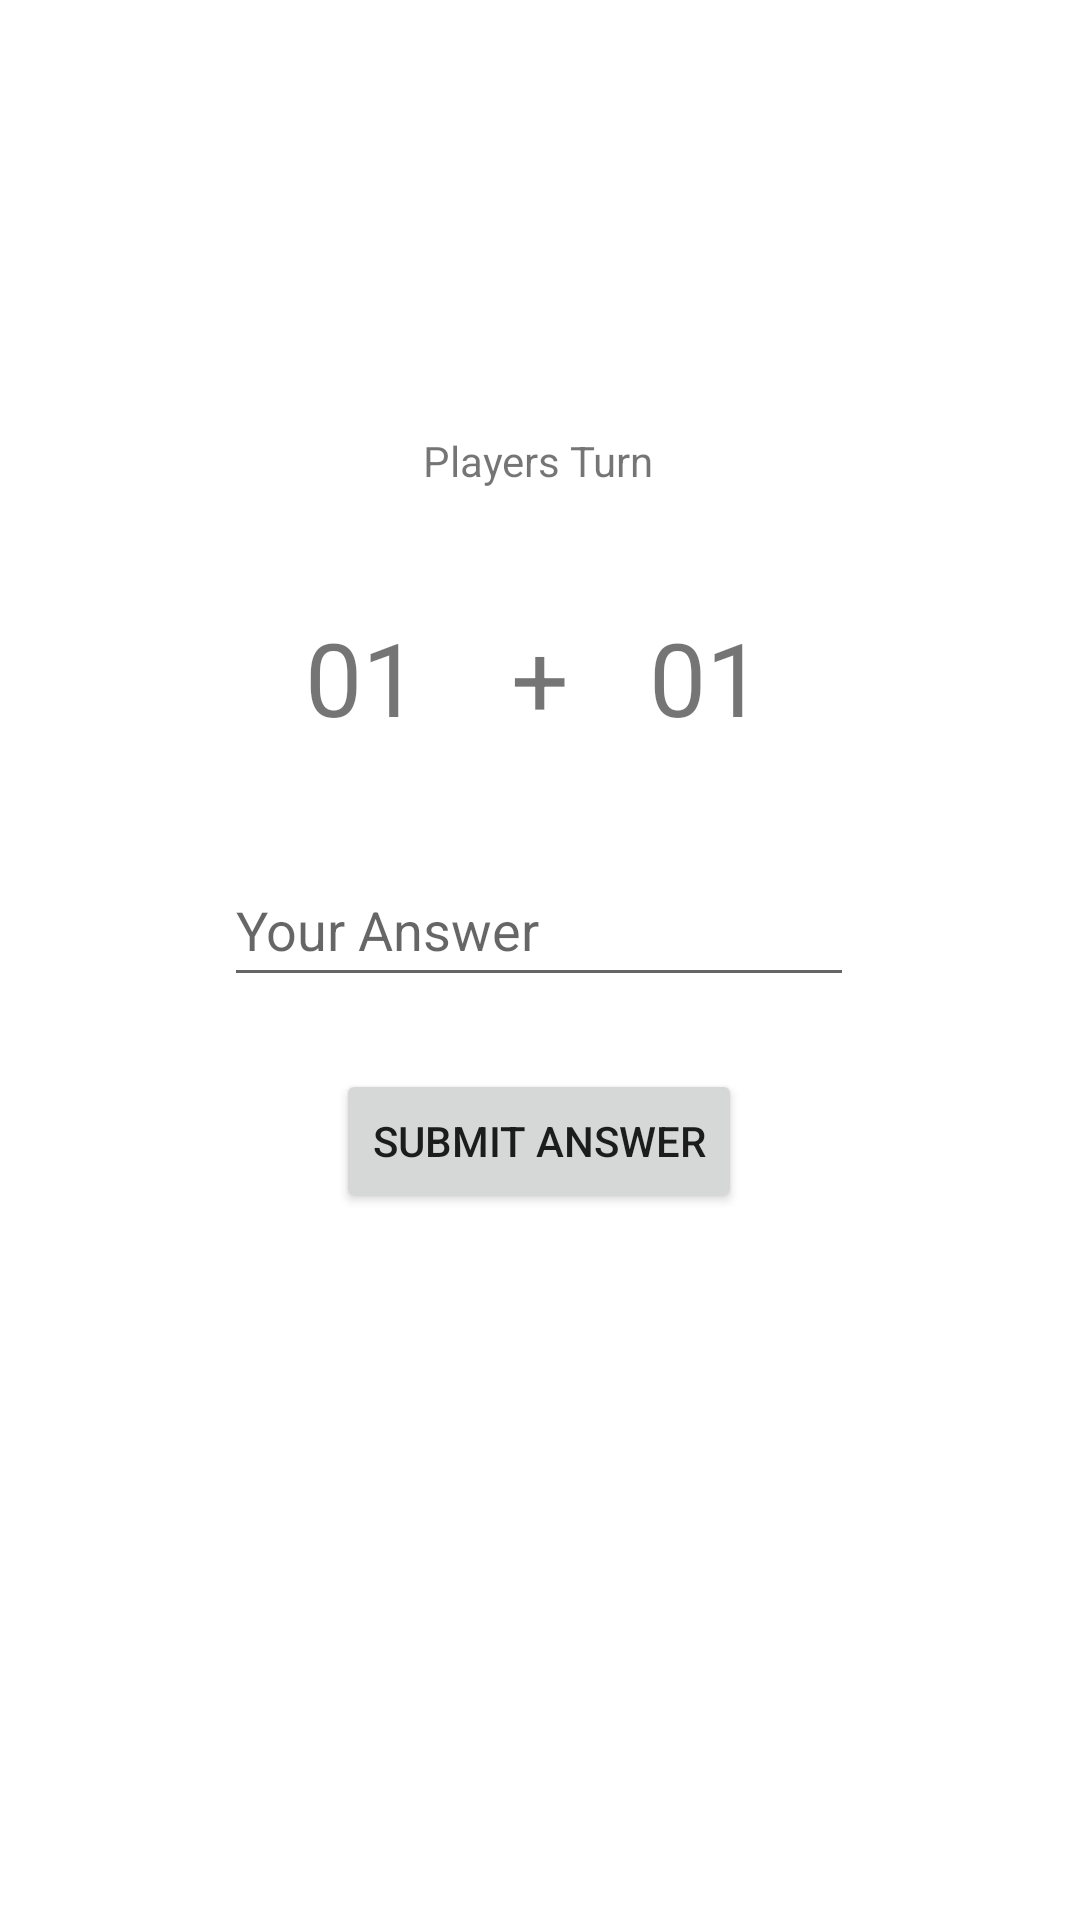

Here is an Android app screen rendered from its layout file. Give the layout XML and the strings, colors and styles it references.
<!-- AndroidManifest.xml: application theme Theme.Adv160420013Week2 -->
<!-- res/layout/fragment_game.xml -->
<?xml version="1.0" encoding="utf-8"?>
<FrameLayout xmlns:android="http://schemas.android.com/apk/res/android"
    xmlns:app="http://schemas.android.com/apk/res-auto"
    xmlns:tools="http://schemas.android.com/tools"
    android:layout_width="match_parent"
    android:layout_height="match_parent"
    tools:context=".GameFragment">

    <androidx.constraintlayout.widget.ConstraintLayout
        android:layout_width="match_parent"
        android:layout_height="match_parent">

        <TextView
            android:id="@+id/txtTurn"
            android:layout_width="wrap_content"
            android:layout_height="wrap_content"
            android:layout_marginStart="176dp"
            android:layout_marginTop="144dp"
            android:layout_marginEnd="177dp"
            android:text="Players Turn"
            app:layout_constraintEnd_toEndOf="parent"
            app:layout_constraintStart_toStartOf="parent"
            app:layout_constraintTop_toTopOf="parent" />

        <TextView
            android:id="@+id/txtNum1"
            android:layout_width="wrap_content"
            android:layout_height="wrap_content"
            android:layout_marginTop="40dp"
            android:layout_marginEnd="28dp"
            android:text="01"
            android:textSize="34sp"
            app:layout_constraintEnd_toStartOf="@+id/textView3"
            app:layout_constraintHorizontal_bias="0.974"
            app:layout_constraintStart_toStartOf="parent"
            app:layout_constraintTop_toBottomOf="@+id/txtTurn" />

        <TextView
            android:id="@+id/txtNum2"
            android:layout_width="wrap_content"
            android:layout_height="wrap_content"
            android:layout_marginTop="40dp"
            android:text="01"
            android:textSize="34sp"
            app:layout_constraintEnd_toEndOf="parent"
            app:layout_constraintHorizontal_bias="0.202"
            app:layout_constraintStart_toEndOf="@+id/textView3"
            app:layout_constraintTop_toBottomOf="@+id/txtTurn" />

        <TextView
            android:id="@+id/textView3"
            android:layout_width="wrap_content"
            android:layout_height="wrap_content"
            android:layout_marginTop="40dp"
            android:text="+"
            android:textSize="34sp"
            app:layout_constraintEnd_toEndOf="parent"
            app:layout_constraintStart_toStartOf="parent"
            app:layout_constraintTop_toBottomOf="@+id/txtTurn" />

        <Button
            android:id="@+id/btnSubmit"
            android:layout_width="wrap_content"
            android:layout_height="wrap_content"
            android:layout_marginTop="24dp"
            android:text="SUBMIT ANSWER"
            app:layout_constraintEnd_toEndOf="parent"
            app:layout_constraintHorizontal_bias="0.498"
            app:layout_constraintStart_toStartOf="parent"
            app:layout_constraintTop_toBottomOf="@+id/txtAnswer" />

        <EditText
            android:id="@+id/txtAnswer"
            android:layout_width="wrap_content"
            android:layout_height="wrap_content"
            android:layout_marginTop="36dp"
            android:ems="10"
            android:hint="Your Answer"
            android:inputType="number|textPersonName"
            android:minHeight="48dp"
            app:layout_constraintEnd_toEndOf="parent"
            app:layout_constraintHorizontal_bias="0.497"
            app:layout_constraintStart_toStartOf="parent"
            app:layout_constraintTop_toBottomOf="@+id/textView3" />

    </androidx.constraintlayout.widget.ConstraintLayout>
</FrameLayout>
<!-- resources referenced by this layout -->
<resources>
  <style name="Theme.Adv160420013Week2" parent="Theme.MaterialComponents.DayNight.DarkActionBar">
          
          <item name="colorPrimary">@color/purple_500</item>
          <item name="colorPrimaryVariant">@color/purple_700</item>
          <item name="colorOnPrimary">@color/white</item>
          
          <item name="colorSecondary">@color/teal_200</item>
          <item name="colorSecondaryVariant">@color/teal_700</item>
          <item name="colorOnSecondary">@color/black</item>
          
          <item name="android:statusBarColor">?attr/colorPrimaryVariant</item>
          
      </style>
  <!-- not gathered from this repository: default colours our renderer supplied (Android Studio template values) -->
  <color name="purple_500">#FF6200EE</color>
  <color name="purple_700">#FF3700B3</color>
  <color name="teal_200">#FF03DAC5</color>
  <color name="teal_700">#FF018786</color>
  <color name="black">#FF000000</color>
  <color name="white">#FFFFFFFF</color>
</resources>
